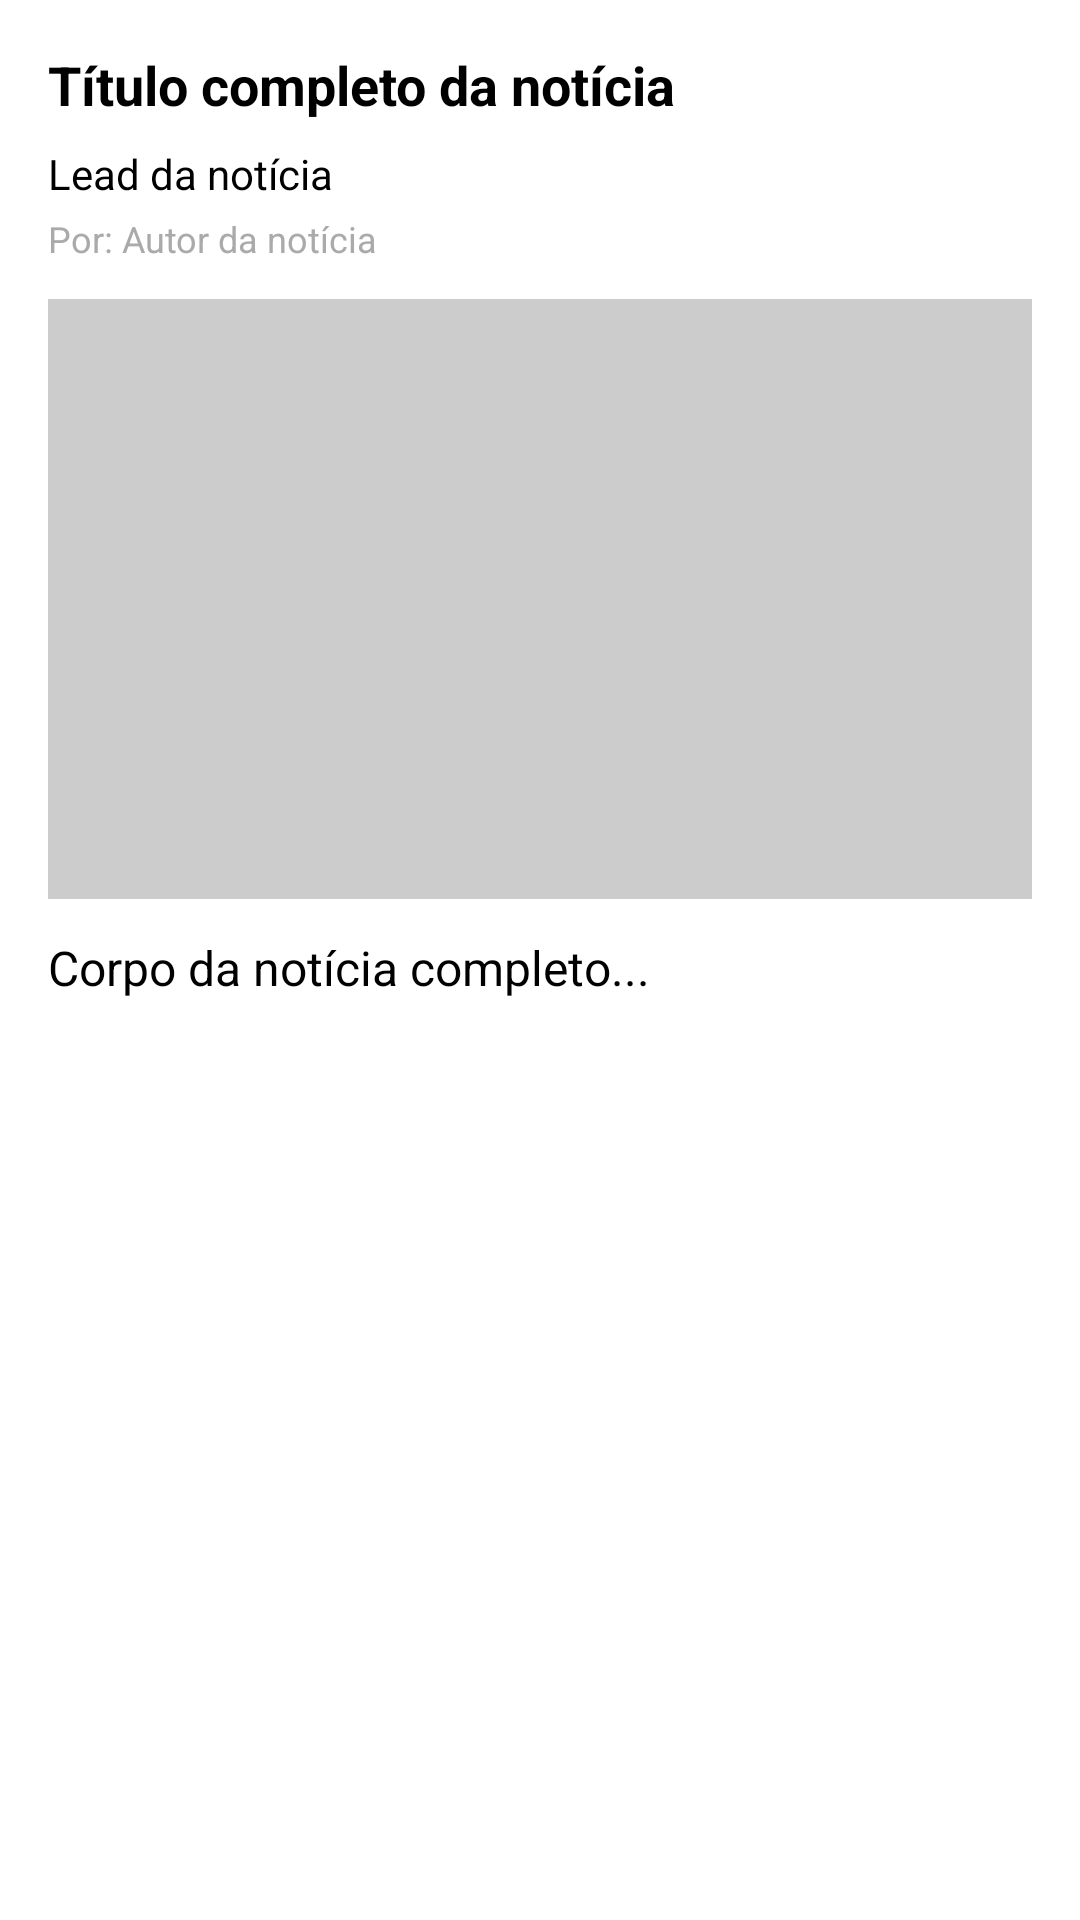

Produce the Android XML layout that renders to this screen, including the resource entries it uses.
<!-- AndroidManifest.xml: application theme Theme.Projeto2_smart_city_final -->
<!-- res/layout/dialog_news_detail.xml -->
<?xml version="1.0" encoding="utf-8"?>
<ScrollView xmlns:android="http://schemas.android.com/apk/res/android"
    android:layout_width="match_parent"
    android:layout_height="wrap_content"
    android:padding="16dp">

    <LinearLayout
        android:layout_width="match_parent"
        android:layout_height="wrap_content"
        android:orientation="vertical">

        <androidx.appcompat.widget.AppCompatTextView
            android:id="@+id/tvDetailTitle"
            android:layout_width="match_parent"
            android:layout_height="wrap_content"
            android:textStyle="bold"
            android:textSize="18sp"
            android:textColor="@android:color/black"
            android:text="Título completo da notícia" />

        <androidx.appcompat.widget.AppCompatTextView
            android:id="@+id/tvDetailLead"
            android:layout_width="match_parent"
            android:layout_height="wrap_content"
            android:layout_marginTop="8dp"
            android:textSize="14sp"
            android:textColor="@android:color/black"
            android:text="Lead da notícia" />

        <androidx.appcompat.widget.AppCompatTextView
            android:id="@+id/tvDetailAuthor"
            android:layout_width="match_parent"
            android:layout_height="wrap_content"
            android:layout_marginTop="4dp"
            android:textSize="12sp"
            android:textColor="@android:color/darker_gray"
            android:text="Por: Autor da notícia" />

        <ImageView
            android:id="@+id/ivDetailImage"
            android:layout_width="match_parent"
            android:layout_height="200dp"
            android:layout_marginTop="12dp"
            android:scaleType="centerCrop"
            android:src="@drawable/ic_placeholder" />

        <androidx.appcompat.widget.AppCompatTextView
            android:id="@+id/tvDetailText"
            android:layout_width="match_parent"
            android:layout_height="wrap_content"
            android:layout_marginTop="12dp"
            android:textSize="16sp"
            android:textColor="@android:color/black"
            android:text="Corpo da notícia completo..." />

    </LinearLayout>
</ScrollView>
<!-- resources referenced by this layout -->
<resources>
  <!-- drawable ic_placeholder (drawable) -->
  <?xml version="1.0" encoding="utf-8"?>
  <vector xmlns:android="http://schemas.android.com/apk/res/android"
      android:width="24dp"
      android:height="24dp"
      android:viewportWidth="24"
      android:viewportHeight="24">
      <path
          android:fillColor="#CCCCCC"
          android:pathData="M0,0h24v24h-24z" />
  </vector>
  <style name="Theme.Projeto2_smart_city_final" parent="Theme.MaterialComponents.DayNight.NoActionBar" />
</resources>
